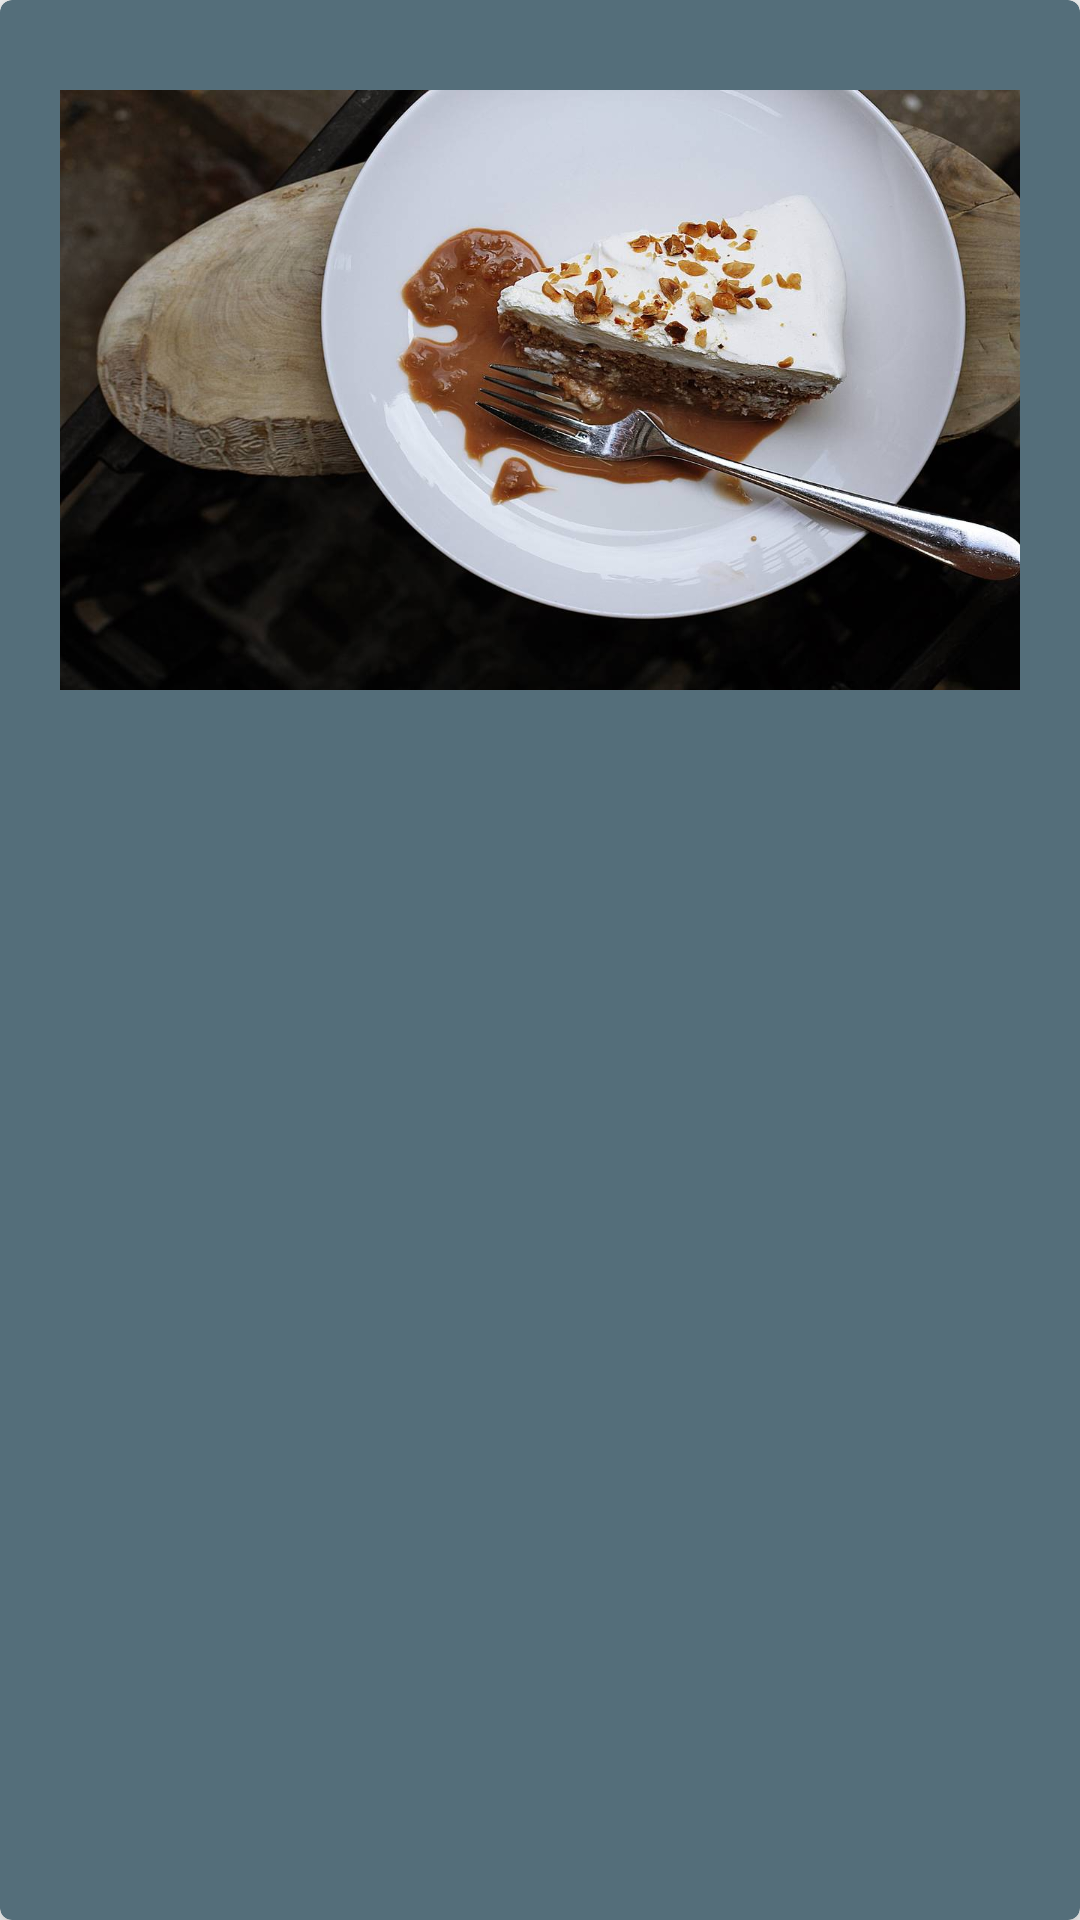

Layout XML and referenced resources for this Android screen:
<!-- AndroidManifest.xml: application theme AppTheme -->
<!-- res/layout/layout_rv_cardview.xml -->
<?xml version="1.0" encoding="utf-8"?>
<android.support.v7.widget.CardView xmlns:android="http://schemas.android.com/apk/res/android"
    xmlns:card_view="http://schemas.android.com/apk/res-auto"
    xmlns:app="http://schemas.android.com/tools"
    android:layout_width="match_parent"
    android:layout_height="wrap_content"
    android:orientation="vertical"
    card_view:cardCornerRadius="4dp"
    style="@style/MyCardViewStyle"
    card_view:cardPreventCornerOverlap="false"
    card_view:cardElevation="8dp"
    android:layout_marginBottom="6dp"
    app:ignore="NamespaceTypo">

    <LinearLayout
        android:layout_width="match_parent"
        android:layout_height="match_parent"
        android:orientation="vertical"
        android:padding="4dp">

        <ImageView
            android:id="@+id/cv_imageView"
            android:layout_width="match_parent"
            android:layout_height="200dp"
            android:scaleType="fitXY"
            android:src="@drawable/nutella" />

        <TextView
            android:id="@+id/cv_textView"
            android:layout_width="match_parent"
            android:textColor="@color/colorAccent"
            android:gravity="center"
            android:textAppearance="@android:style/TextAppearance.DeviceDefault.Medium.Inverse"
            android:layout_height="wrap_content"
            android:labelFor="@id/cv_imageView" />
    </LinearLayout>

</android.support.v7.widget.CardView>
<!-- resources referenced by this layout -->
<resources>
  <color name="colorAccent">#FFFFF0</color>
  <!-- drawable nutella: jpg bitmap (drawable, 99106 bytes) -->
  <style name="MyCardViewStyle" parent="Theme.AppCompat.Light">
          <item name="cardCornerRadius">4dp</item>
          <item name="cardElevation">8dp</item>
          <item name="contentPaddingBottom">18dp</item>
          <item name="contentPaddingTop">26dp</item>
          <item name="contentPaddingLeft">16dp</item>
          <item name="contentPaddingRight">16dp</item>
          <item name="cardBackgroundColor">@color/colorPrimary</item>
      </style>
  <style name="AppTheme" parent="Theme.AppCompat.Light.DarkActionBar">
          
          <item name="colorPrimary">@color/colorPrimary</item>
          <item name="colorPrimaryDark">@color/colorPrimaryDark</item>
          <item name="colorAccent">@color/colorPrimaryDark</item>
      </style>
  <color name="colorPrimary">#546e7a</color>
  <color name="colorPrimaryDark">#37474f</color>
</resources>
